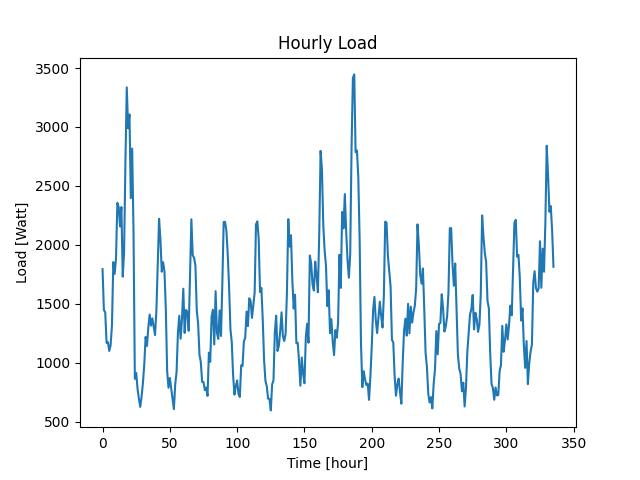

Data behind this chart, as committed beside it:
Time (Hour), Load (W)
0, 1794
1, 1448
2, 1427
3, 1168
4, 1175
5, 1100
6, 1150
7, 1320
8, 1854
9, 1754
10, 1883
11, 2356
12, 2320
13, 2156
14, 2321
15, 1730
16, 1939
17, 2704
18, 3336
19, 2989
20, 3106
21, 2397
22, 2817
23, 2124
24, 864
25, 914
26, 779
27, 696
28, 626
29, 712
30, 829
31, 986
32, 1219
33, 1143
34, 1301
35, 1409
36, 1315
37, 1377
38, 1308
39, 1235
40, 1441
41, 1839
42, 2221
43, 2045
44, 1772
45, 1853
46, 1776
47, 1458
48, 928
49, 788
50, 871
51, 785
52, 692
53, 607
54, 818
55, 923
56, 1252
57, 1399
58, 1204
59, 1368
... 276 more rows
